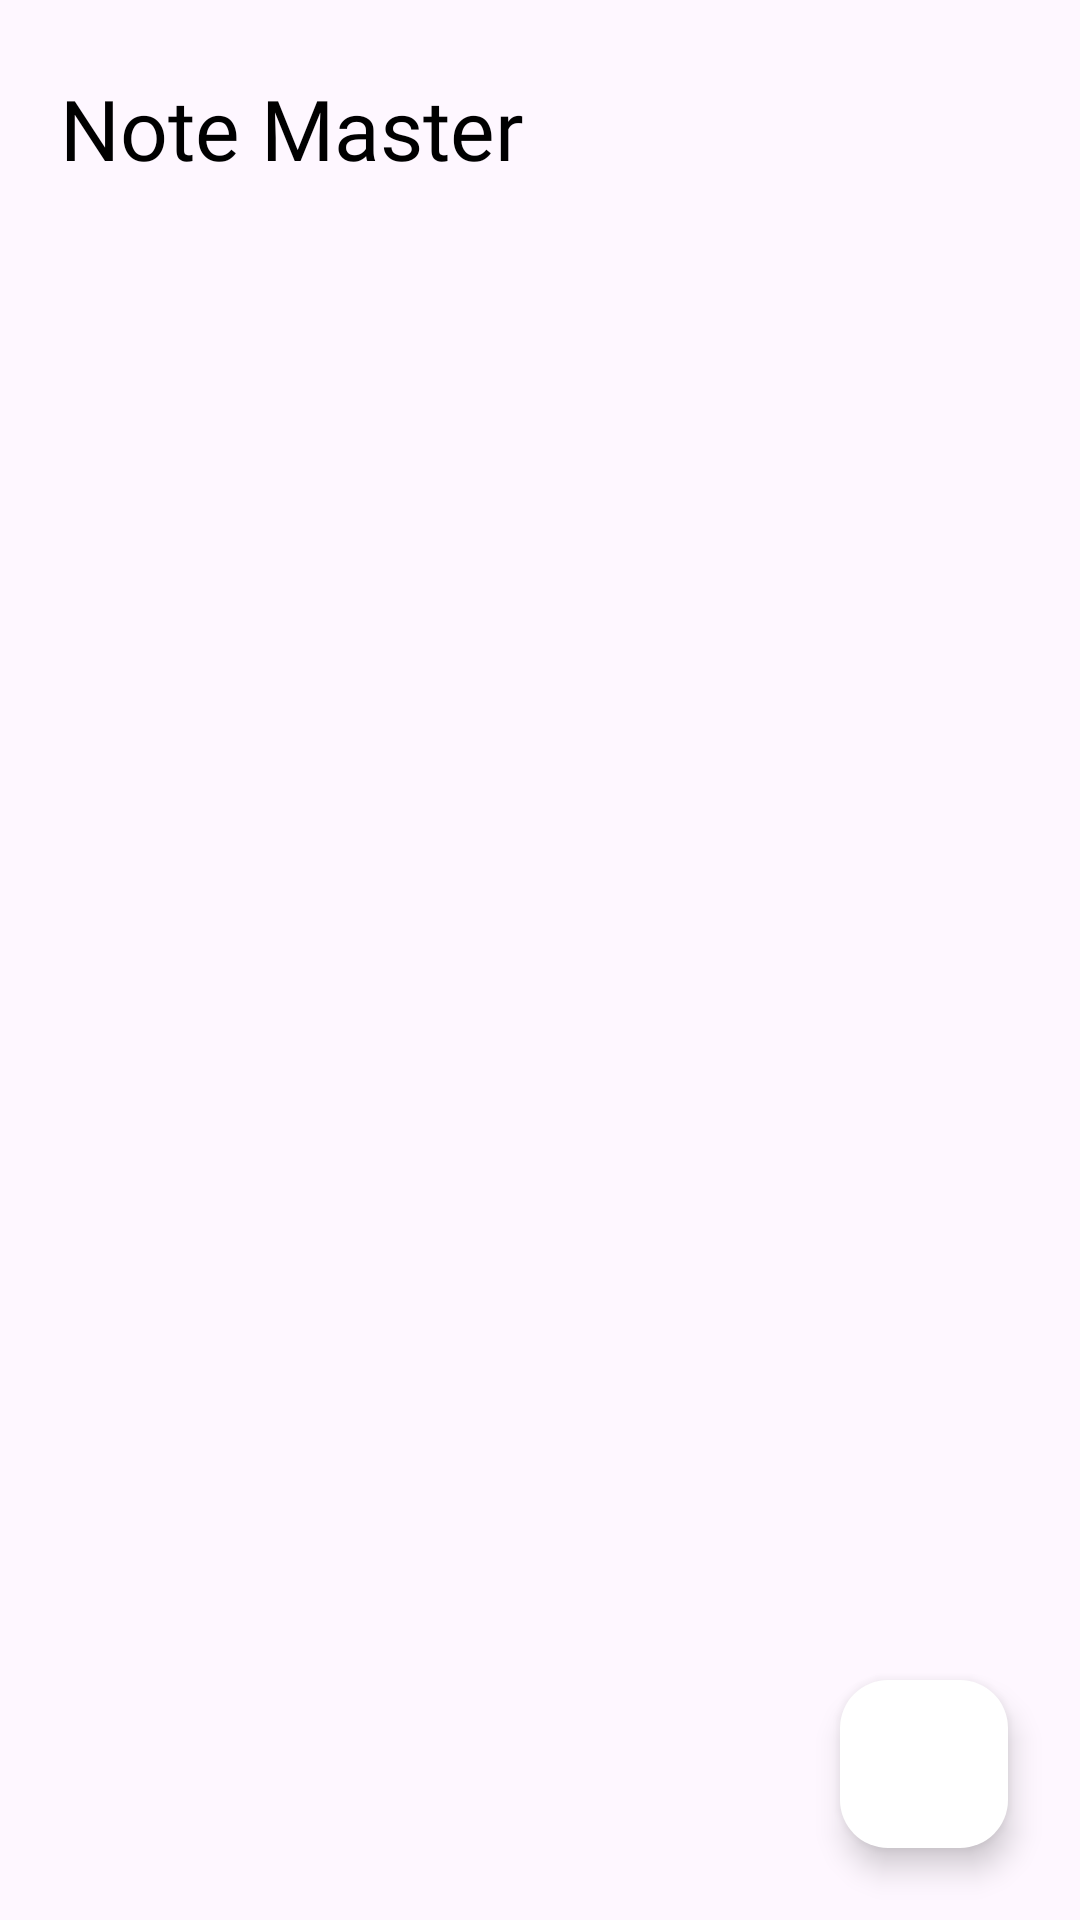

Produce the Android XML layout that renders to this screen, including the resource entries it uses.
<!-- AndroidManifest.xml: application theme Theme.NoteMaster -->
<!-- res/layout/fragment_main.xml -->
<?xml version="1.0" encoding="utf-8"?>
<androidx.constraintlayout.widget.ConstraintLayout xmlns:android="http://schemas.android.com/apk/res/android"
    xmlns:app="http://schemas.android.com/apk/res-auto"
    xmlns:tools="http://schemas.android.com/tools"
    android:layout_width="match_parent"
    android:layout_height="match_parent">


    <TextView
        android:id="@+id/textView"
        android:layout_width="match_parent"
        android:layout_height="wrap_content"
        android:layout_marginLeft="20dp"
        android:layout_marginTop="24dp"
        android:fontFamily="@font/poppins_bold"
        android:text="Note Master"
        android:textColor="@color/black"
        android:textSize="28sp"
        app:layout_constraintEnd_toEndOf="parent"
        app:layout_constraintStart_toStartOf="parent"
        app:layout_constraintTop_toTopOf="parent" />


    <androidx.recyclerview.widget.RecyclerView
        android:id="@+id/note_list"
        android:layout_width="0dp"
        android:layout_height="0dp"
        android:layout_marginTop="16dp"
        app:layout_constraintBottom_toBottomOf="parent"
        app:layout_constraintEnd_toEndOf="parent"
        app:layout_constraintStart_toStartOf="parent"
        app:layout_constraintTop_toBottomOf="@+id/textView"
        tools:listitem="@layout/note_item" />


    <ProgressBar
        android:id="@+id/progress_bar"
        android:layout_width="wrap_content"
        android:layout_height="wrap_content"
        android:visibility="gone"
        app:layout_constraintBottom_toBottomOf="parent"
        app:layout_constraintEnd_toEndOf="parent"
        app:layout_constraintStart_toStartOf="parent"
        app:layout_constraintTop_toTopOf="parent"/>


    <com.google.android.material.floatingactionbutton.FloatingActionButton
        android:id="@+id/add_note"
        android:layout_width="wrap_content"
        android:layout_height="wrap_content"
        android:layout_margin="24dp"
        app:backgroundTint="@color/white"
        app:fabSize="normal"
        app:layout_constraintBottom_toBottomOf="parent"
        app:layout_constraintEnd_toEndOf="parent"
        app:srcCompat="@drawable/ic_add" />


</androidx.constraintlayout.widget.ConstraintLayout>
<!-- res/layout/note_item.xml (included above) -->
<?xml version="1.0" encoding="utf-8"?>
<LinearLayout xmlns:android="http://schemas.android.com/apk/res/android"
    android:layout_width="match_parent"
    android:layout_height="wrap_content"
    android:layout_margin="8dp"
    android:background="@drawable/note_background"
    android:orientation="vertical"
    android:padding="16dp">

    <TextView
        android:id="@+id/title"
        android:layout_width="match_parent"
        android:layout_height="wrap_content"
        android:fontFamily="@font/poppins_medium"
        android:text="How to draw a professional wireframe?"
        android:textColor="#000"
        android:textSize="18sp" />

    <TextView
        android:id="@+id/desc"
        android:layout_width="match_parent"
        android:layout_height="wrap_content"
        android:layout_marginTop="12dp"
        android:fontFamily="@font/poppins_medium"
        android:text="For wireframe, you need to have access to the tools required. You need to check the description of the tool to understand the underpinnings of the tool."
        android:textColor="#000"
        android:textSize="13sp" />

</LinearLayout>
<!-- resources referenced by this layout -->
<resources>
  <style name="Theme.NoteMaster" parent="Base.Theme.NoteMaster" />
  <style name="Base.Theme.NoteMaster" parent="Theme.Material3.Light.NoActionBar">
          
          
      </style>
  <!-- not gathered from this repository: default colours our renderer supplied (Android Studio template values) -->
  <color name="black">#FF000000</color>
  <color name="white">#FFFFFFFF</color>
</resources>
